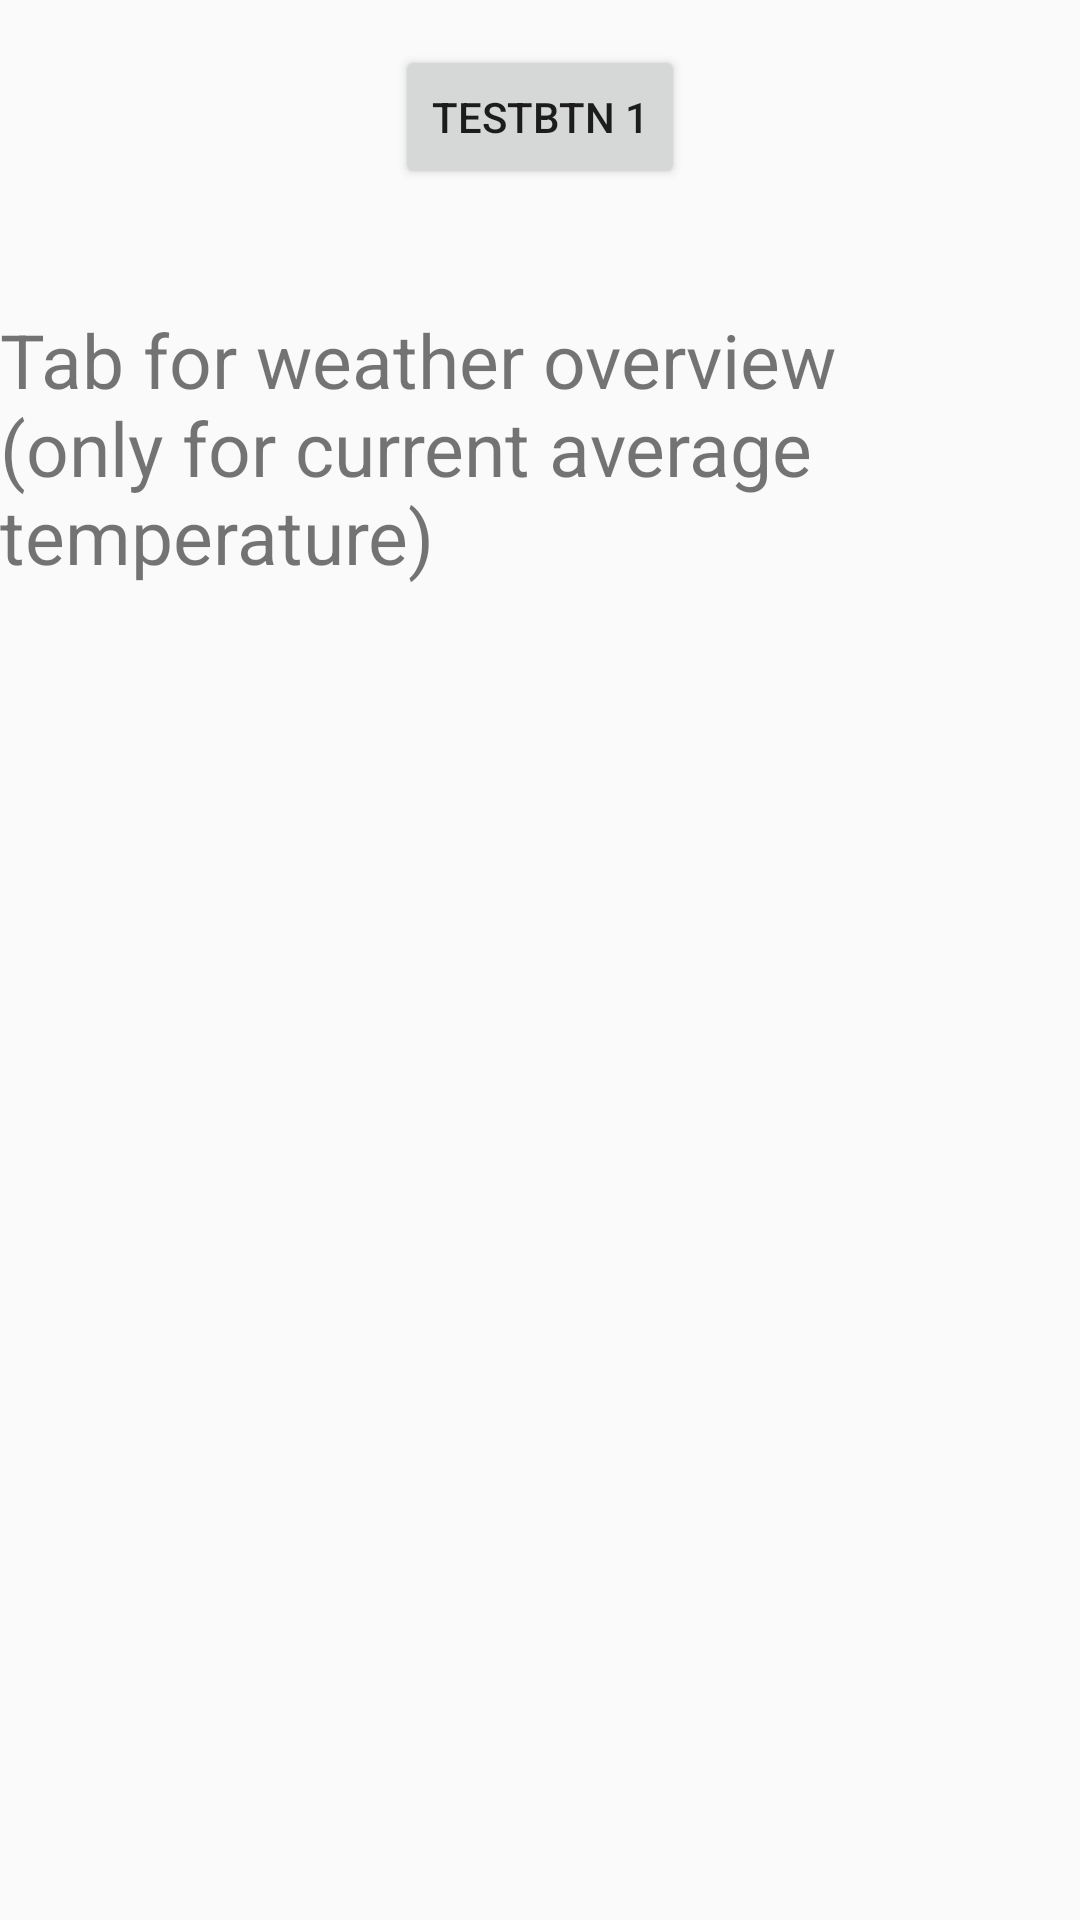

The Android layout XML behind this screen, and the referenced resources:
<!-- AndroidManifest.xml: application theme AppTheme -->
<!-- res/layout/fragment1_layout.xml -->
<?xml version="1.0" encoding="utf-8"?>
<RelativeLayout xmlns:android="http://schemas.android.com/apk/res/android"
    xmlns:tools="http://schemas.android.com/tools"
    android:orientation="vertical"
    android:layout_width="match_parent"
    android:layout_height="match_parent"
    tools:context=".ui.fragments.WeatherOverviewFragment">

    <Button
        android:layout_marginTop="15dp"
        android:layout_centerHorizontal="true"
        android:layout_width="wrap_content"
        android:layout_height="wrap_content"
        android:id="@+id/btnTEST"
        android:text="TESTBTN 1"/>

    <TextView
        android:layout_width="wrap_content"
        android:layout_height="wrap_content"
        android:layout_centerHorizontal="true"
        android:textSize="25sp"
        android:text="Tab for weather overview (only for current average temperature)"
        android:layout_marginTop="40dp"
        android:id="@+id/textTab1"
        android:layout_below="@+id/btnTEST"/>

</RelativeLayout>
<!-- resources referenced by this layout -->
<resources>
  <style name="AppTheme" parent="Theme.AppCompat.Light.DarkActionBar">
          
          <item name="colorPrimary">@color/colorPrimary</item>
          <item name="colorPrimaryDark">@color/colorPrimaryDark</item>
          <item name="colorAccent">@color/colorAccent</item>
      </style>
  <color name="colorPrimary">#494947</color>
  <color name="colorPrimaryDark">#222222</color>
  <color name="colorAccent">#CA2F3D</color>
</resources>
